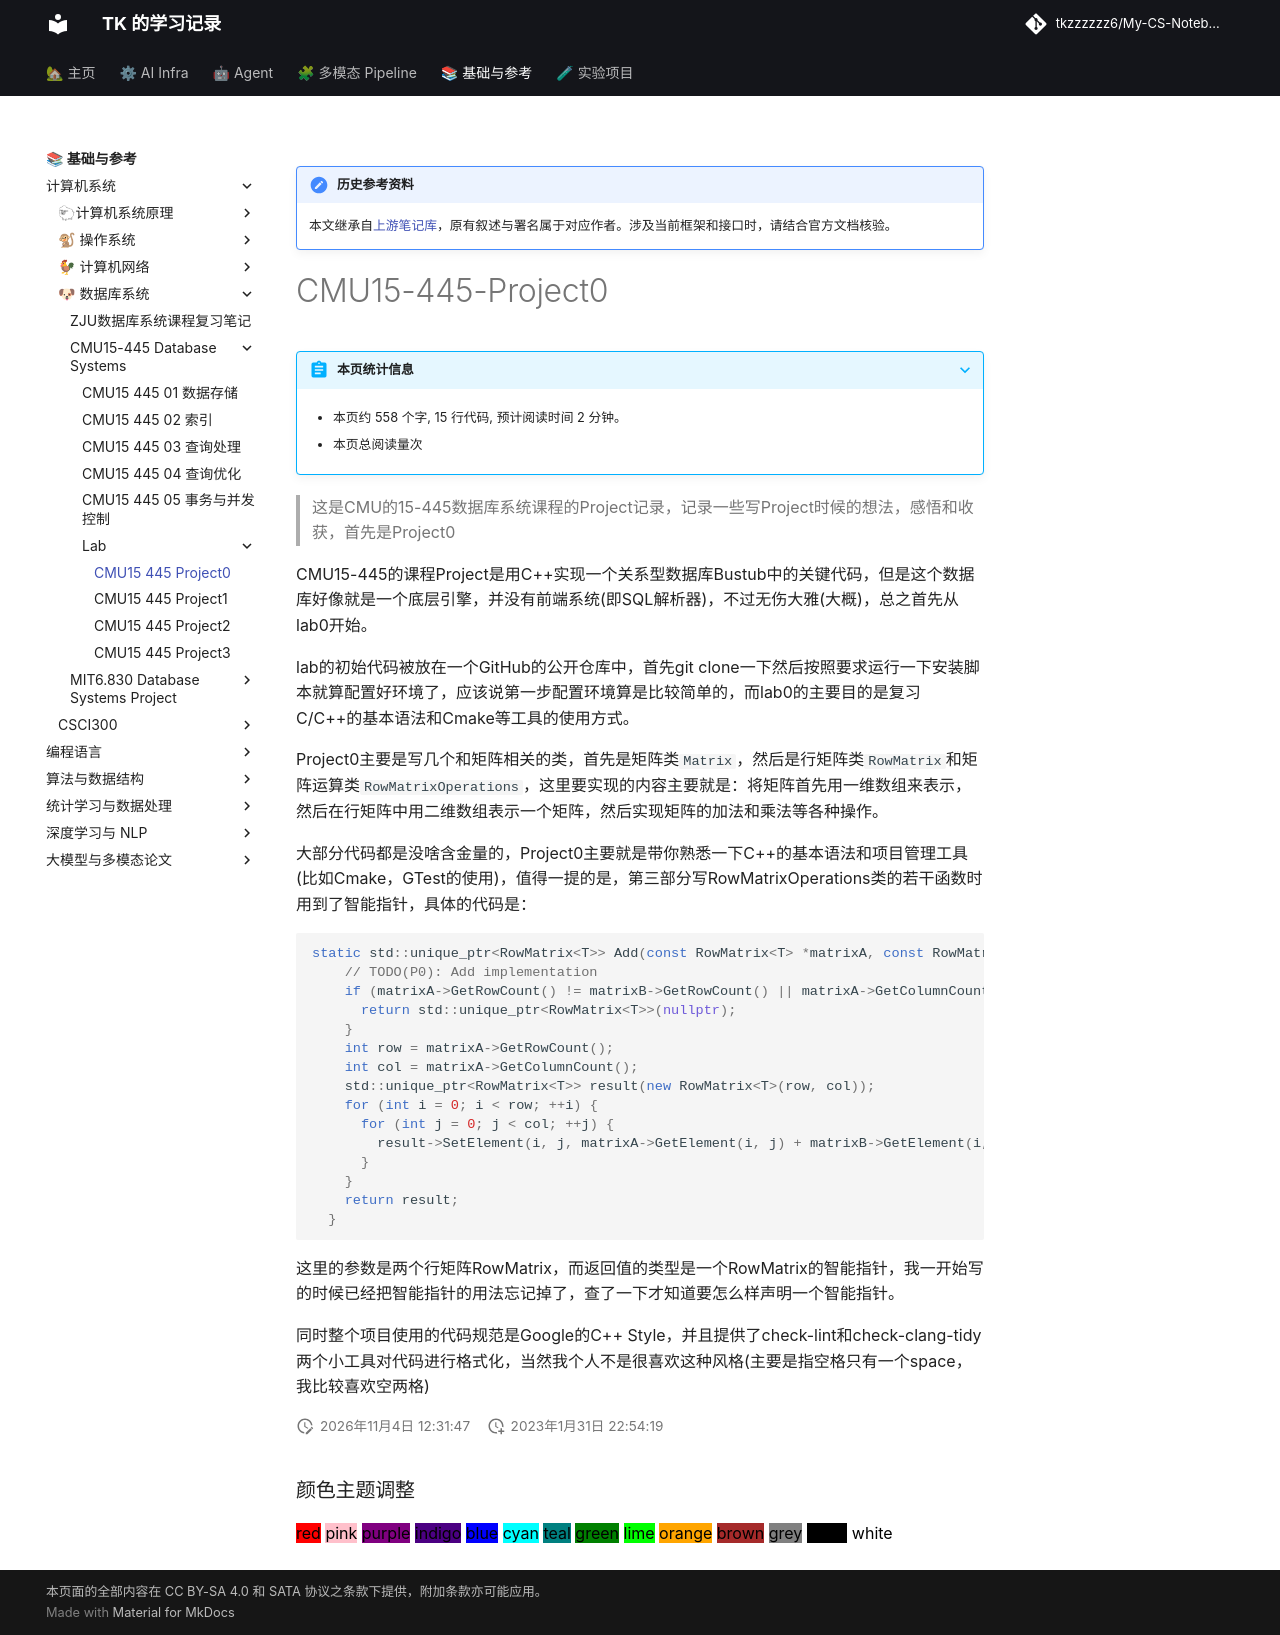

repository: tkzzzzzz6/My-CS-Notebook · page: DB/CMU15-445/lab/CMU15-445-Project0/index.html · generator: mkdocs

!!! note "历史参考资料"
    本文继承自[上游笔记库](https://github.com/zwygit2025/My-CS-Notebook/blob/a94d023/docs/DB/CMU15-445/lab/CMU15-445-Project0.md)，原有叙述与署名属于对应作者。涉及当前框架和接口时，请结合官方文档核验。

# CMU15-445-Project0

> 这是CMU的15-445数据库系统课程的Project记录，记录一些写Project时候的想法，感悟和收获，首先是Project0

CMU15-445的课程Project是用C++实现一个关系型数据库Bustub中的关键代码，但是这个数据库好像就是一个底层引擎，并没有前端系统(即SQL解析器)，不过无伤大雅(大概)，总之首先从lab0开始。

lab的初始代码被放在一个GitHub的公开仓库中，首先git clone一下然后按照要求运行一下安装脚本就算配置好环境了，应该说第一步配置环境算是比较简单的，而lab0的主要目的是复习C/C++的基本语法和Cmake等工具的使用方式。

Project0主要是写几个和矩阵相关的类，首先是矩阵类`Matrix`，然后是行矩阵类`RowMatrix`和矩阵运算类`RowMatrixOperations`，这里要实现的内容主要就是：将矩阵首先用一维数组来表示，然后在行矩阵中用二维数组表示一个矩阵，然后实现矩阵的加法和乘法等各种操作。

大部分代码都是没啥含金量的，Project0主要就是带你熟悉一下C++的基本语法和项目管理工具(比如Cmake，GTest的使用)，值得一提的是，第三部分写RowMatrixOperations类的若干函数时用到了智能指针，具体的代码是：

```C++
static std::unique_ptr<RowMatrix<T>> Add(const RowMatrix<T> *matrixA, const RowMatrix<T> *matrixB) {
    // TODO(P0): Add implementation
    if (matrixA->GetRowCount() != matrixB->GetRowCount() || matrixA->GetColumnCount() != matrixB->GetColumnCount()) {
      return std::unique_ptr<RowMatrix<T>>(nullptr);
    }
    int row = matrixA->GetRowCount();
    int col = matrixA->GetColumnCount();
    std::unique_ptr<RowMatrix<T>> result(new RowMatrix<T>(row, col));
    for (int i = 0; i < row; ++i) {
      for (int j = 0; j < col; ++j) {
        result->SetElement(i, j, matrixA->GetElement(i, j) + matrixB->GetElement(i, j));
      }
    }
    return result;
  }
```

这里的参数是两个行矩阵RowMatrix，而返回值的类型是一个RowMatrix的智能指针，我一开始写的时候已经把智能指针的用法忘记掉了，查了一下才知道要怎么样声明一个智能指针。

同时整个项目使用的代码规范是Google的C++ Style，并且提供了check-lint和check-clang-tidy两个小工具对代码进行格式化，当然我个人不是很喜欢这种风格(主要是指空格只有一个space，我比较喜欢空两格)
